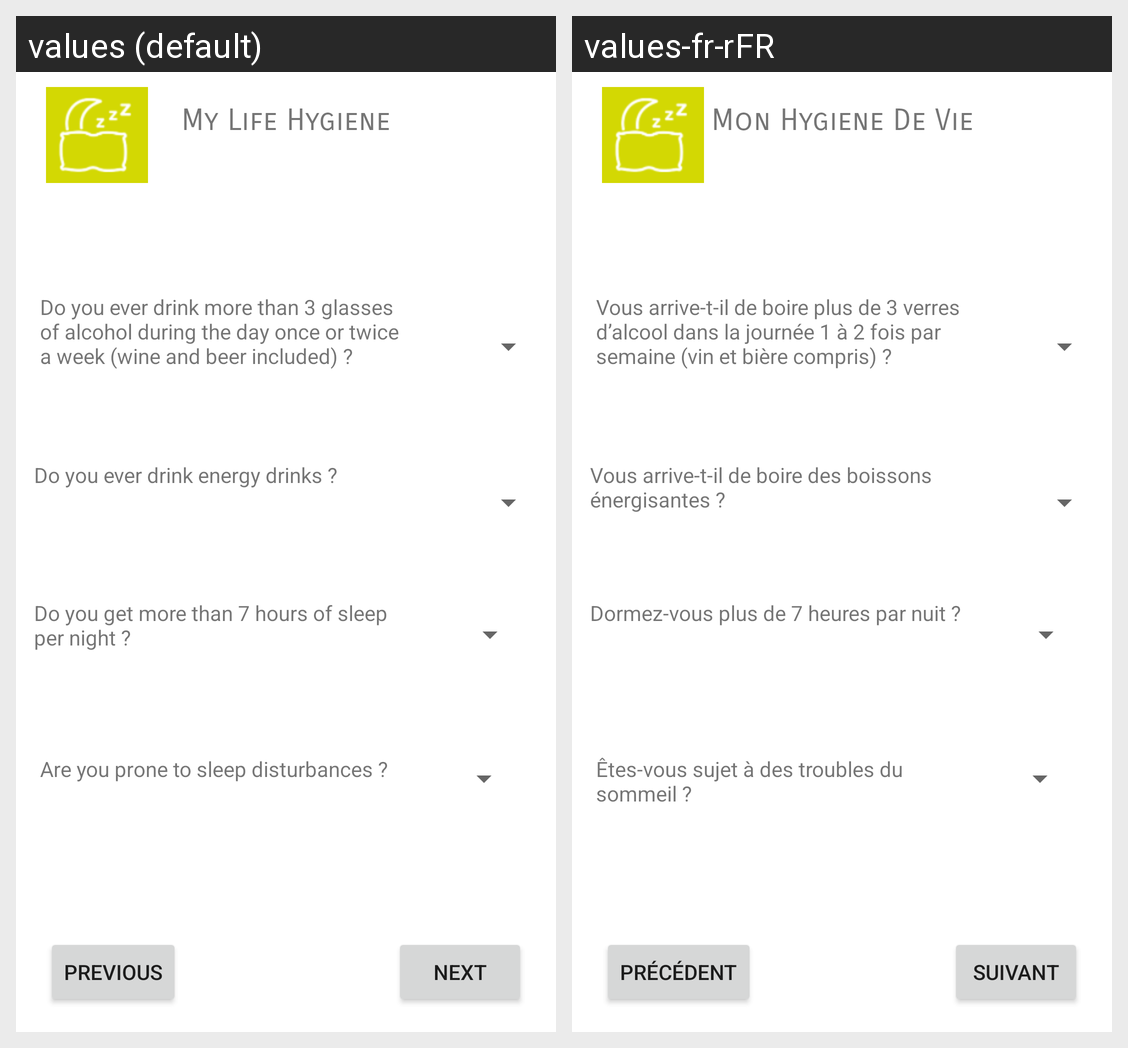

The same Android screen rendered under two of its app's locales, left to right. List the strings drawn on it with the default value and each locale's translation.
Android screen res/layout/activity_my_life_hygiene.xml rendered under 2 locales, left to right: values (default), values-fr-rFR. Device: Nexus 5 (rendered at 1080×1920; each locale shown at half size, 540×960, under a caption strip naming it); theme Theme.HeartProject.
Strings drawn on this screen, with the default value and each locale's value (text and hints the layout hard-codes, and strings that could not be matched under every locale, appear in the picture but are not listed):

my_life_hygiene
  values: My Life Hygiene
  values-fr-rFR: Mon Hygiene De Vie

previous
  values: Previous
  values-fr-rFR: Précédent

next
  values: Next
  values-fr-rFR: Suivant

do_you_ever_drink_more_than_3_glasses_of_alcohol_during_the_day_once_or_twice_a_week
  values: Do you ever drink more than 3 glasses of alcohol during the day once or twice a week (wine and beer included) ?
  values-fr-rFR: Vous arrive-t-il de boire plus de 3 verres d’alcool dans la journée 1 à 2 fois par semaine (vin et bière compris) ?

do_you_ever_drink_energy_drinks
  values: Do you ever drink energy drinks ?
  values-fr-rFR: Vous arrive-t-il de boire des boissons énergisantes ?

do_you_get_more_than_7_hours_of_sleep_per_night
  values: Do you get more than 7 hours of sleep per night ?
  values-fr-rFR: Dormez-vous plus de 7 heures par nuit ?

are_you_prone_to_sleep_disturbances
  values: Are you prone to sleep disturbances ?
  values-fr-rFR: Êtes-vous sujet à des troubles du sommeil ?
